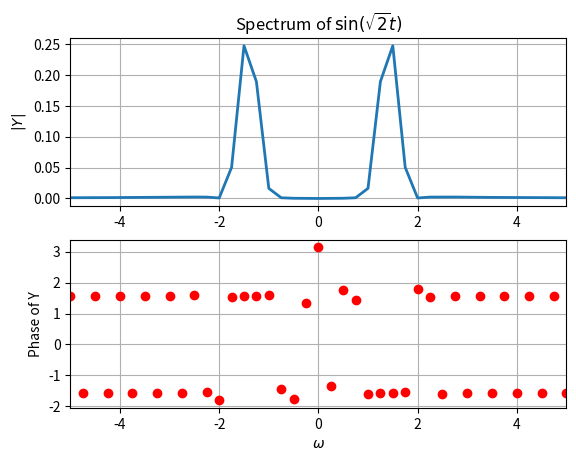
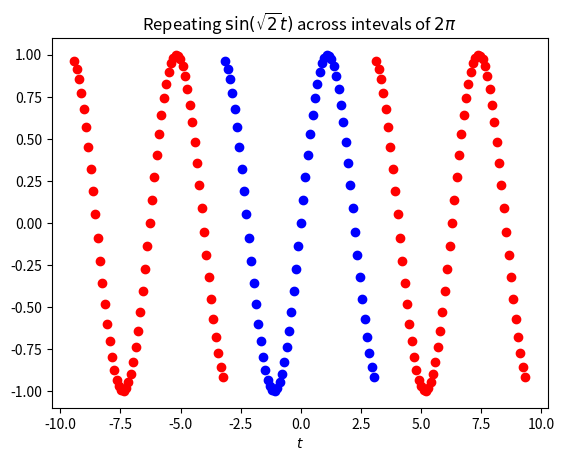
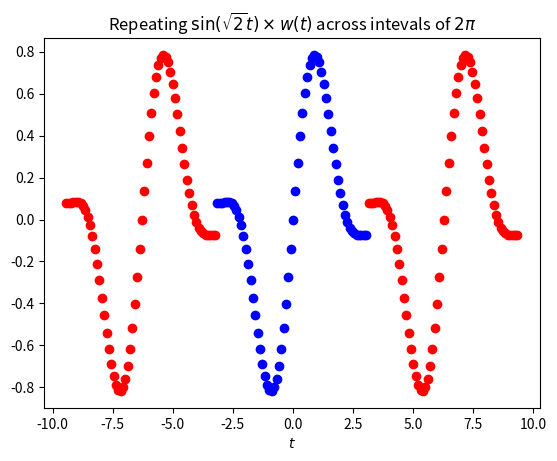
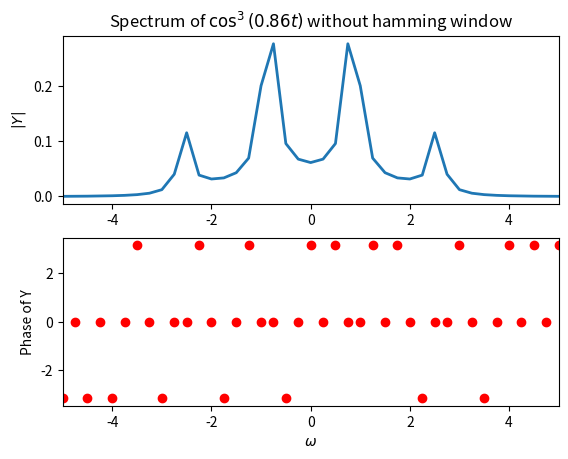
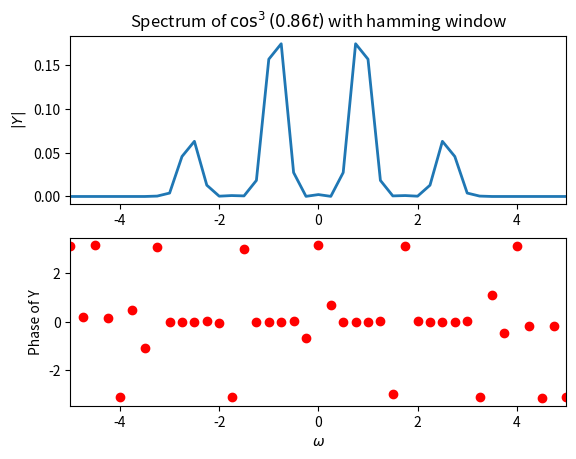
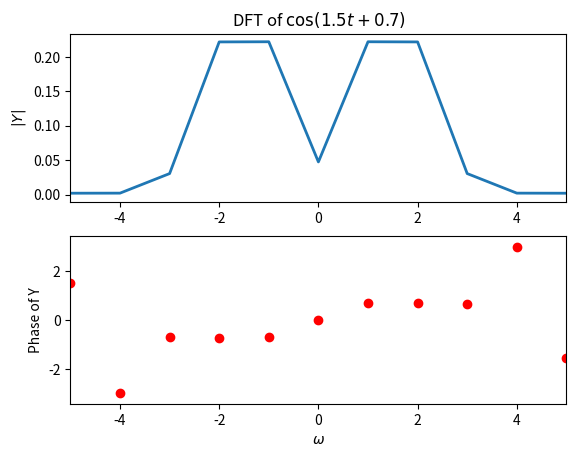
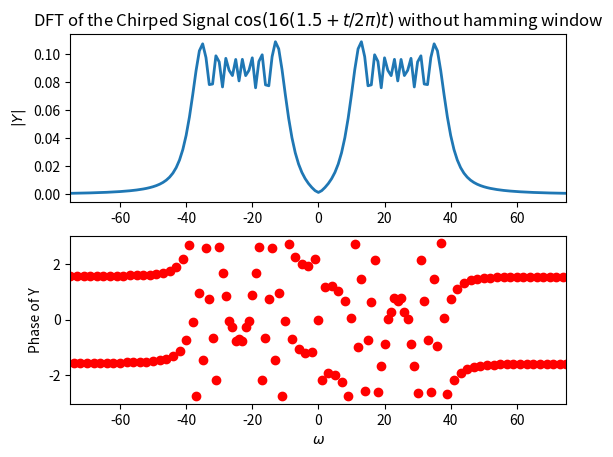
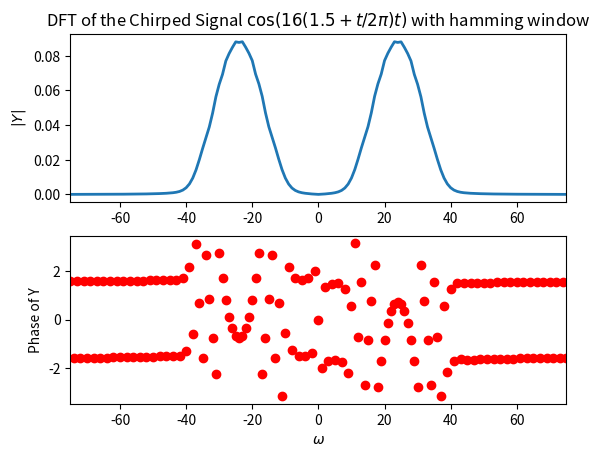

Python code for these plots, in order: (Note: this script raises an exception after producing the figures.)
import numpy as np
import matplotlib.pyplot as plt
import matplotlib.cm as cm
import mpl_toolkits.mplot3d.axes3d as p3

# Question 1
t = np.linspace(-4*np.pi, 4*np.pi, 257)[:-1]
dt = t[1] - t[0]
fmax = 1/dt
n = np.arange(256)
wnd = np.fft.fftshift(0.54 + 0.46*np.cos(2*np.pi*n/255))
y = np.sin(np.sqrt(2)*t)*wnd
y[0] = 0
y = np.fft.fftshift(y)
Y = np.fft.fftshift(np.fft.fft(y))/256.0
w = np.linspace(-np.pi*fmax, np.pi*fmax, 257)[:-1]
plt.figure(1)
plt.subplot(2, 1, 1)
plt.plot(w, np.absolute(Y), lw=2)
plt.ylabel(r'$|Y|$')
plt.xlim([-5, 5])
plt.title(r'Spectrum of $\sin(\sqrt{2}t)$')
plt.grid(True)
plt.subplot(2, 1, 2)
plt.plot(w, np.angle(Y), 'ro', lw=2)
# ii = np.where(np.absolute(Y) > 1e-4)
# plt.plot(w, np.angle(Y), 'go', lw=2)
plt.xlim([-5, 5])
plt.ylabel(r'Phase of Y')
plt.xlabel(r'$\omega$')
plt.grid(True)

t1 = np.linspace(-np.pi, np.pi, 65)[:-1]
t2 = np.linspace(-3*np.pi, -np.pi, 65)[:-1]
t3 = np.linspace(np.pi, 3*np.pi, 65)[:-1]
n = np.arange(64)
wnd = np.fft.fftshift(0.54 + 0.46*np.cos(2*np.pi*n/63))
y = np.sin(np.sqrt(2)*t1)
y1 = y*wnd
plt.figure(2)
plt.plot(t1, y, 'bo')
plt.plot(t2, y, 'ro')
plt.plot(t3, y, 'ro')
plt.xlabel(r'$t$')
plt.title(r'Repeating $\sin(\sqrt{2}t)$ across intevals of $2\pi$')
plt.figure(3)
plt.plot(t1, y1, 'bo')
plt.plot(t2, y1, 'ro')
plt.plot(t3, y1, 'ro')
plt.xlabel(r'$t$')
plt.title(r'Repeating $\sin(\sqrt{2}t)\times w(t)$ across intevals of $2\pi$')


# Question 2
t = np.linspace(-4*np.pi, 4*np.pi, 257)[:-1]
dt = t[1] - t[0]
fmax = 1/dt
w0 = 0.86
y = np.cos(w0*t)**3
y = np.fft.fftshift(y)
Y = np.fft.fftshift(np.fft.fft(y))/256.0
w = np.linspace(-np.pi*fmax, np.pi*fmax, 257)[:-1]
plt.figure(4)
plt.subplot(2, 1, 1)
plt.plot(w, np.absolute(Y), lw=2)
plt.xlim([-5, 5])
plt.ylabel(r'$|Y|$')
plt.title(r'Spectrum of $\cos^3(0.86t)$ without hamming window')
plt.subplot(2, 1, 2)
plt.plot(w, np.angle(Y), 'ro', lw=2)
plt.xlim([-5, 5])
plt.ylabel(r'Phase of Y')
plt.xlabel(r'$\omega$')

t = np.linspace(-4*np.pi, 4*np.pi, 257)[:-1]
dt = t[1] - t[0]
fmax = 1/dt
n = np.arange(256)
wnd = np.fft.fftshift(0.54 + 0.46*np.cos(2*np.pi*n/255))
w0 = 0.86
y = np.cos(w0*t)**3 * wnd
y = np.fft.fftshift(y)
Y = np.fft.fftshift(np.fft.fft(y))/256.0
w = np.linspace(-np.pi*fmax, np.pi*fmax, 257)[:-1]
plt.figure(5)
plt.subplot(2, 1, 1)
plt.plot(w, np.absolute(Y), lw=2)
plt.xlim([-5, 5])
plt.ylabel(r'$|Y|$')
plt.title(r'Spectrum of $\cos^3(0.86t)$ with hamming window')
plt.subplot(2, 1, 2)
plt.plot(w, np.angle(Y), 'ro', lw=2)
plt.xlim([-5, 5])
plt.ylabel(r'Phase of Y')
plt.xlabel(r'$\omega$')


# Question 3 and 4
t = np.linspace(-np.pi, np.pi, 129)[:-1]
fmax = 1/(t[1] - t[0])
y = np.cos(1.5*t + 0.7) #given
n = np.arange(128)
wnd = np.fft.fftshift(0.54 + 0.46*np.cos(2*np.pi*n/127))
y1 = y * wnd
y_noise = y + 0.1*np.random.randn(128)
y1 = np.fft.fftshift(y1)
y1_noise = np.fft.fftshift(y_noise * wnd)
Y = np.fft.fftshift(np.fft.fft(y1))/128.0 #dft of y with hamming window
Y_noise = np.fft.fftshift(np.fft.fft(y1_noise))/128.0
w = np.linspace(-np.pi*fmax, np.pi*fmax, 129)[:-1]
plt.figure(6)
plt.subplot(2, 1, 1)
plt.plot(w, np.absolute(Y), lw=2)
plt.ylabel(r'$|Y|$')
plt.title(r'DFT of $\cos(1.5t + 0.7)$')
plt.xlim([-5, 5])
plt.subplot(2, 1, 2)
plt.plot(w, np.angle(Y), 'ro', lw=2)
plt.xlabel(r'$\omega$')
plt.ylabel(r'Phase of Y')
plt.xlim([-5, 5])

ii = np.where(w >= 0)
sol_w = np.sum(w[ii][:5]*np.absolute(Y)[ii][:5])/np.sum(np.absolute(Y)[ii][:5])
sol_w_noise = np.sum(w[ii][:5]*np.absolute(Y_noise)[ii][:5])/np.sum(np.absolute(Y_noise)[ii][:5])
kk = np.argmax(np.absolute(Y[ii]))
sol_delta = np.angle(Y[ii])[kk]
kk1 = np.argmax(np.absolute(Y_noise[ii]))
sol_delta_noise = np.angle(Y[ii])[kk]
print(sol_w)
print(sol_w_noise)
print(sol_delta)
print(sol_delta_noise)


# Question 5
t = np.linspace(-np.pi, np.pi, 1025)[:-1]
fmax = 1/(t[1] - t[0])
n = np.arange(1024)
wnd = np.fft.fftshift(0.54 + 0.46*np.cos(2*np.pi*n/1023))
y = np.cos(16*(1.5 + t/(2*np.pi))*t) # chirped signal
y_wnd = y * wnd # chirped signal with window
y = np.fft.fftshift(y)
y_wnd = np.fft.fftshift(y_wnd)
Y = np.fft.fftshift(np.fft.fft(y))/1024.0
Y_wnd = np.fft.fftshift(np.fft.fft(y_wnd))/1024.0
w = np.linspace(-np.pi*fmax, np.pi*fmax, 1025)[:-1]
plt.figure(7)
plt.subplot(2, 1, 1)
plt.plot(w, np.absolute(Y), lw=2)
plt.xlim([-75, 75])
plt.title(r'DFT of the Chirped Signal $\cos(16(1.5 + t/2\pi)t)$ without hamming window')
plt.ylabel(r'$|Y|$')
plt.subplot(2, 1, 2)
plt.plot(w, np.angle(Y), 'ro', lw=2)
# ii = np.where(np.absolute(Y) > 1e-4)
# plt.plot(w, np.angle(Y), 'go', lw=2)
plt.xlim([-75, 75])
plt.ylabel(r'Phase of Y')
plt.xlabel(r'$\omega$')
plt.figure(8)
plt.subplot(2, 1, 1)
plt.plot(w, np.absolute(Y_wnd), lw=2)
plt.xlim([-75, 75])
plt.title(r'DFT of the Chirped Signal $\cos(16(1.5 + t/2\pi)t)$ with hamming window')
plt.ylabel(r'$|Y|$')
plt.subplot(2, 1, 2)
plt.plot(w, np.angle(Y_wnd), 'ro', lw=2)
# ii = np.where(np.absolute(Y1) > 1e-4)
# plt.plot(w, np.angle(Y1), 'go', lw=2)
plt.xlim([-75, 75])
plt.ylabel(r'Phase of Y')
plt.xlabel(r'$\omega$')


# Question 6
t = np.linspace(-np.pi, np.pi, 1025)[:-1]
fmax = 1/(t[1] - t[0])
Y1 = np.zeros((64,16), dtype=np.complex)
Y1_wnd = np.zeros((64, 16), dtype=np.complex)
for i in range(16):
    t1 = t[64*i:(i+1)*64]
    w1 = np.linspace(-np.pi*fmax, np.pi*fmax, 65)[:-1]
    y1 = np.cos(16*(1.5 + t1/(2*np.pi))*t1)
    n = np.arange(64)
    wnd = np.fft.fftshift(0.54 + 0.46*np.cos(2*np.pi*n/63))
    y1_wnd = y1 * wnd
    y1 = np.fft.fftshift(y1)
    Y1[:, i] = np.fft.fftshift(np.fft.fft(y1))/64.0
    y1_wnd = np.fft.fftshift(y1_wnd)
    Y1_wnd[:, i] = np.fft.fftshift(np.fft.fft(y1_wnd))/64.0
t1 = t[::64]
t1, w1 = np.meshgrid(t1, w1)
fig9 = plt.figure(9)
ax = p3.Axes3D(fig9)
ax.plot_surface(w1, t1, np.absolute(Y1), cmap=cm.jet)
plt.title('DFT Magnitude plot of the Chirped Signal without hamming window')
plt.xlabel(r'$\omega$')
plt.ylabel(r'$t$')
fig10 = plt.figure(10)
ax = p3.Axes3D(fig10)
ax.plot_surface(w1, t1, np.absolute(Y1_wnd), cmap=cm.jet)
plt.title('DFT Magnitude plot of the Chirped Signal with hamming window')
plt.xlabel(r'$\omega$')
plt.ylabel(r'$t$')
plt.show()